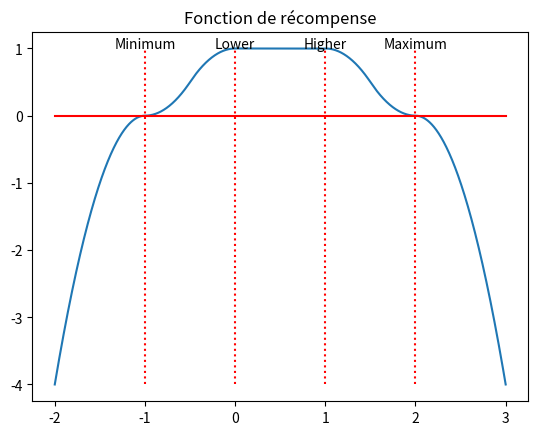

Generate this figure with matplotlib:
import numpy as np
import matplotlib.pyplot as plt

# Fonction de récompense appliquée en x
#   Connexion: [x1, x4]
#   Bonne connexion: [x2, x3]
def reward(x, x1, x2, x3, x4):
    maxoutput, exponent = 1, 2

    if x < x1:      #En dessous de la connexion
        return -((x1-x)/(x2-x1)*2)**exponent
    elif x < (x1+x2)/2:     #Connexion basse (gauche)
        return ((x-x1)/(x2-x1)*2)**exponent * maxoutput/2
    elif x < x2:            #Connexion basse (droite)
        return (2 - ((x2-x)/(x2-x1)*2)**exponent) * maxoutput/2
    elif x < x3:    #Bonne connexion
        return maxoutput
    elif x < (x3+x4)/2:     #Connexion haute (gauche)
        return (2 - ((x-x3)/(x4-x3)*2)**exponent) * maxoutput/2
    elif x < x4:            #Connexion haute (droite)
        return ((x4-x)/(x4-x3)*2)**exponent * maxoutput/2
    else:           #Au dessus de la connexion
        return -((x-x4)/(x4-x3)*2)**exponent

if __name__ == '__main__':
    #This shows an axample of the function
    x1 = -1      #Minimum found
    x2 = 0      #Minimum usual
    x3 = 1      #Maximum usual
    x4 = 2      #Maximum found

    side = 1

    X = np.linspace(x1-side, x4+side, 10000)
    Y = [reward(x, x1, x2, x3, x4) for x in X]

    plt.plot(X, Y)
    M = reward(x2, x1, x2, x3, x4)
    m = min(reward(x1-side, x1, x2, x3, x4), reward(x4+side, x1, x2, x3, x4))
    plt.plot([x1, x1], [m, M], "r:")
    plt.plot([x2, x2], [m, M], "r:")
    plt.plot([x3, x3], [m, M], "r:")
    plt.plot([x4, x4], [m, M], "r:")
    plt.plot([x1-side, x4+side], [0, 0], "r")
    plt.title("Fonction de récompense")
    plt.text(x1, M, "Minimum", horizontalalignment='center')
    plt.text(x2, M, "Lower", horizontalalignment='center')
    plt.text(x3, M, "Higher", horizontalalignment='center')
    plt.text(x4, M, "Maximum", horizontalalignment='center')
    # plt.grid()
    plt.show()
